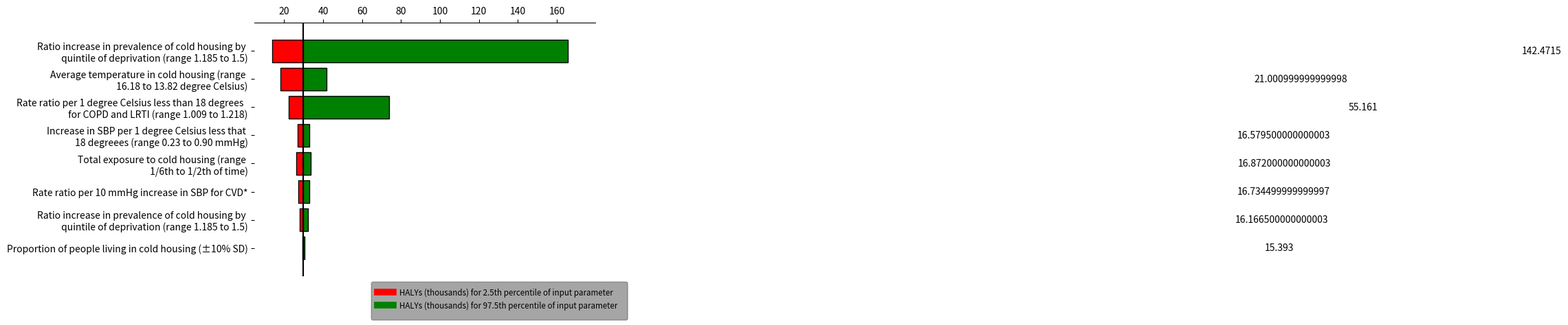

Generate this figure with matplotlib:
import numpy as np
from matplotlib import pyplot as plt

#lifetime#

# Change this to your actual data
variables = [
'Ratio increase in prevalence of cold housing by \n quintile of deprivation (range 1.185 to 1.5)',
'Average temperature in cold housing (range \n 16.18 to 13.82 degree Celsius)',
'Rate ratio per 1 degree Celsius less than 18 degrees  \n for COPD and LRTI (range 1.009 to 1.218)',
'Increase in SBP per 1 degree Celsius less that \n 18 degreees (range 0.23 to 0.90 mmHg)',
'Total exposure to cold housing (range \n 1/6th to 1/2th of time)',
'Rate ratio per 10 mmHg increase in SBP for CVD*',
'Ratio increase in prevalence of cold housing by \n quintile of deprivation (range 1.185 to 1.5)',
'Proportion of people living in cold housing (±10% SD)',
]

base = 29.894

#the order of values of 'variables' in the dataframes: 'lows' and 'values' has to match with each other#
lows = np.array([
    base -	13.755/2,
    base -	18.038/2,
    base -	22.302/2,
    base -	26.995/2,
    base -	26.400/2,
    base -	27.193/2,
    base -	27.963/2,
    base -	29.290/2,
])
values = np.array([
    165.488,
    41.876,
    73.904,
    32.976,
    33.566,
    33.032,
    32.079,
    30.642,
])

values = np.subtract(values, lows)

# The y position for each variable
ys = range(len(values))[::-1]  # top to bottom

# Plot the bars, one by one
for y, low, value in zip(ys, lows, values):
    # The width of the 'low' and 'high' pieces
    low_width = base - low*2
    high_width = low + value - base

    # Each bar is a "broken" horizontal bar chart
    plt.broken_barh(
        [(base, low_width), (base, high_width)],
        (y - 0.4, 0.8),
        facecolors=['red', 'green'],  # Try different colors if you like
        edgecolors=['black', 'black'],
        linewidth=1,
    )
    x = base + high_width / 2
    if x <= base + 500:
        x = base + high_width + 500
    plt.text(x, y, str(value), va='center', ha='center')

# Draw a vertical line down the middle
plt.axvline(base, color='black')

# Position the x-axis on the top, hide all the other spines (= axis lines)
axes = plt.gca()  # (gca = get current axes)
axes.spines['left'].set_visible(False)
axes.spines['right'].set_visible(False)
axes.spines['bottom'].set_visible(False)
axes.xaxis.set_ticks_position('top')

# Make the y-axis display the variables
plt.yticks(ys, variables)

# Set the portion of the x- and y-axes to show
plt.xlim(base - 25, base + 150)
plt.ylim(-1, len(variables))

# add a legend
import textwrap as wrap

plt.plot(x, y, label="HALYs (thousands) for 2.5th percentile of input parameter", c='red', linewidth=2.0)
leg = plt.legend(loc='best', bbox_to_anchor=(1.1, 0), fontsize='small', fancybox=True, framealpha=0, shadow=True, borderpad=1)
for text in leg.get_texts():
    text.set_color("black")

plt.plot(x, y, label="HALYs (thousands) for 97.5th percentile of input parameter", c='Green', linewidth=2.0)
leg = plt.legend(loc='best', bbox_to_anchor=(1.1, 0), fontsize='small', fancybox=True, framealpha=0, shadow=True, borderpad=1)
for text in leg.get_texts():
    text.set_color("black")

leg.get_lines()[0].set_linewidth(7)
leg.get_lines()[1].set_linewidth(7)

imgpath='.\test.png'
plt.show()
plt.savefig('tornedoplot.png', dpi=300)
